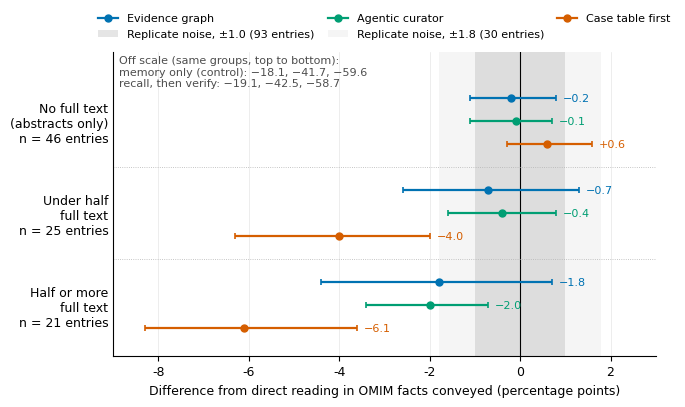

The script that saved this image: (Note: this script raises an exception after producing the figure.)
"""fig_access_strata: paired difference from direct reading in OMIM facts conveyed, by access group.
Data: experimental_log.md Sec. 2.9 (OMIM facts conveyed) and Sec. 4.2 (replicate-noise half-widths)."""
import os
import matplotlib
matplotlib.use("Agg")
import matplotlib.pyplot as plt
from matplotlib.lines import Line2D
from matplotlib.patches import Patch

plt.rcParams.update({"font.family": "DejaVu Sans", "font.size": 9})

groups = [  # (label, entries)
    ("No full text\n(abstracts only)", 46),
    ("Under half\nfull text", 25),
    ("Half or more\nfull text", 21),
]
# strategy -> list of (estimate, lo, hi) per group, Sec. 2.9
data = {
    "Evidence graph":   [(-0.2, -1.1, 0.8), (-0.7, -2.6, 1.3), (-1.8, -4.4, 0.7)],
    "Agentic curator":  [(-0.1, -1.1, 0.7), (-0.4, -1.6, 0.8), (-2.0, -3.4, -0.7)],
    "Case table first": [(0.6, -0.3, 1.6), (-4.0, -6.3, -2.0), (-6.1, -8.3, -3.6)],
}
colors = {"Evidence graph": "#0072B2", "Agentic curator": "#009E73", "Case table first": "#D55E00"}
offsets = {"Evidence graph": 0.25, "Agentic curator": 0.0, "Case table first": -0.25}

fig, ax = plt.subplots(figsize=(7.0, 3.94))

# replicate-noise bands (Sec. 4.2)
ax.axvspan(-1.8, 1.8, color="0.5", alpha=0.08, lw=0, zorder=0)
ax.axvspan(-1.0, 1.0, color="0.5", alpha=0.20, lw=0, zorder=0)
ax.axvline(0, color="black", lw=0.8, zorder=1)

ys = [2, 1, 0]
for s, vals in data.items():
    for y, (est, lo, hi) in zip(ys, vals):
        yy = y + offsets[s]
        ax.errorbar(est, yy, xerr=[[est - lo], [hi - est]], fmt="o", color=colors[s],
                    ms=5, elinewidth=1.6, capsize=2.5, capthick=1.2, zorder=3)
        ax.text(hi + 0.15, yy, f"{est:+.1f}".replace("-", "\u2212"), va="center", ha="left", fontsize=8, color=colors[s])

for y in (0.5, 1.5):
    ax.axhline(y, color="0.7", lw=0.6, ls=":")

ax.set_yticks(ys)
ax.set_yticklabels([f"{g}\nn = {n} entries" for g, n in groups])
ax.set_ylim(-0.55, 2.75)
ax.set_xlim(-9.0, 3.0)
ax.set_xlabel("Difference from direct reading in OMIM facts conveyed (percentage points)")
ax.grid(axis="x", color="0.9", lw=0.5, zorder=0)
ax.set_axisbelow(True)
for sp in ("top", "right"):
    ax.spines[sp].set_visible(False)
ax.tick_params(axis="y", length=0)

handles = [Line2D([], [], marker="o", color=colors[s], ls="-", lw=1.6, ms=5, label=s) for s in data]
handles += [Patch(color="0.5", alpha=0.20, lw=0, label="Replicate noise, ±1.0 (93 entries)"),
            Patch(color="0.5", alpha=0.08, lw=0, label="Replicate noise, ±1.8 (30 entries)")]
handles = [handles[0], handles[3], handles[1], handles[4], handles[2]]  # rows: strategies / noise bands
ax.legend(handles=handles, loc="lower center", bbox_to_anchor=(0.5, 1.01), fontsize=8, frameon=False, ncol=3,
          columnspacing=1.2, handlelength=1.8)

note = ("Off scale (same groups, top to bottom):\n"
        "memory only (control): −18.1, −41.7, −59.6\n"
        "recall, then verify: −19.1, −42.5, −58.7")
ax.text(0.01, 0.99, note, transform=ax.transAxes, ha="left", va="top", fontsize=8, color="0.3")

fig.savefig(os.environ["PO_OUT"], dpi=300, bbox_inches="tight", facecolor="white")
